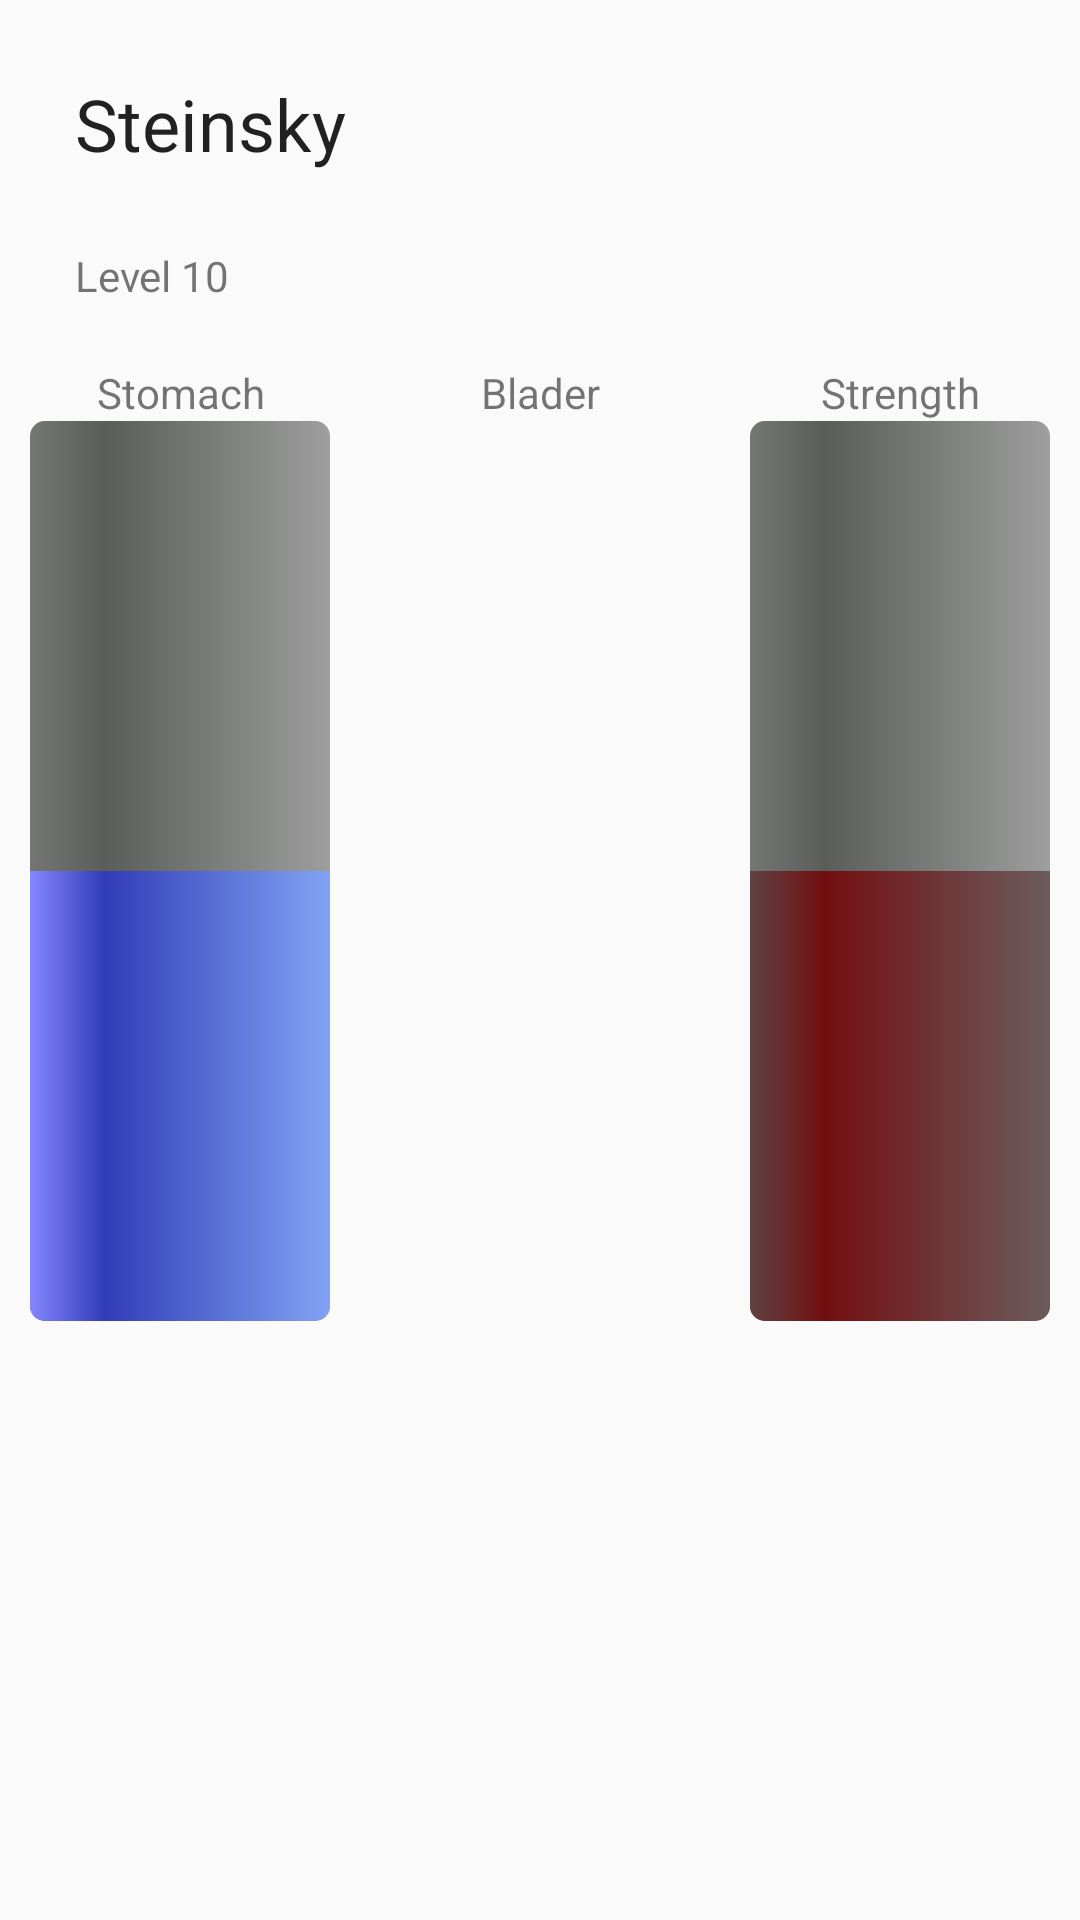

This screen was rendered from an Android layout file. Write that file and the resources it references.
<!-- AndroidManifest.xml: application theme AppTheme -->
<!-- res/layout/me_activity.xml -->
<?xml version="1.0" encoding="utf-8"?>
<LinearLayout xmlns:android="http://schemas.android.com/apk/res/android"
    xmlns:tools="http://schemas.android.com/tools"
    android:orientation="vertical" android:layout_width="match_parent"
    android:layout_height="match_parent">

    <TextView
        android:id="@+id/textViewName"
        android:layout_width="wrap_content"
        android:layout_height="wrap_content"
        android:padding="25dp"
        android:text="Steinsky"
        android:textAppearance="@style/TextAppearance.AppCompat.Headline" />

    <TextView
        android:id="@+id/textViewLevel"
        android:layout_width="match_parent"
        android:layout_height="wrap_content"
        android:paddingLeft="25dp"
        android:paddingRight="25dp"
        android:text="Level 10" />

    <TableLayout
        android:layout_width="match_parent"
        android:layout_height="match_parent"
        android:paddingTop="20dp"
        android:stretchColumns="*">

        <TableRow
            android:layout_width="match_parent"
            android:layout_height="wrap_content">

            <TextView
                android:id="@+id/textViewStomach"
                android:layout_width="0dp"
                android:layout_height="wrap_content"
                android:gravity="center"
                android:text="Stomach" />

            <TextView
                android:id="@+id/textView6"
                android:layout_width="0dp"
                android:layout_height="wrap_content"
                android:gravity="center"
                android:text="Blader" />

            <TextView
                android:id="@+id/textView5"
                android:layout_width="0dp"
                android:layout_height="wrap_content"
                android:gravity="center"
                android:text="Strength" />
        </TableRow>

        <TableRow
            android:layout_width="0dp"
            android:layout_height="wrap_content">

            <ProgressBar
                android:id="@+id/progressbarStomach"
                style="@style/Widget.ProgressBar.VerticalBlue"
                android:layout_width="0dp"
                android:layout_height="300dip"
                android:max="100"
                android:paddingLeft="10dp"
                android:paddingRight="10dp"
                android:progress="50" />

            <ProgressBar
                android:id="@+id/progressbarUrine"
                style="@style/Widget.ProgressBar.Vertical"
                android:layout_width="0dp"
                android:layout_height="300dip"
                android:max="100"
                android:paddingLeft="10dp"
                android:paddingRight="10dp"
                android:progress="50" />

            <ProgressBar
                android:id="@+id/progressbarStrength"
                style="@style/Widget.ProgressBar.VerticalRed"
                android:layout_width="0dp"
                android:layout_height="300dip"
                android:max="100"
                android:paddingLeft="10dp"
                android:paddingRight="10dp"
                android:progress="50" />
        </TableRow>

    </TableLayout>

</LinearLayout>
<!-- resources referenced by this layout -->
<resources>
  <style name="Widget.ProgressBar.Vertical">
          <item name="android:indeterminateOnly">false</item>
          <item name="android:progressDrawable">@drawable/vertical_progress_bar</item>
          <item name="android:indeterminateDrawable">@android:drawable/progress_indeterminate_horizontal</item>
          <item name="android:minWidth">1dip</item>
          <item name="android:maxWidth">12dip</item>
      </style>
  <style name="Widget.ProgressBar.VerticalBlue">
          <item name="android:indeterminateOnly">false</item>
          <item name="android:progressDrawable">@drawable/blue_vertical_progress_bar</item>
          <item name="android:indeterminateDrawable">@android:drawable/progress_indeterminate_horizontal</item>
          <item name="android:minWidth">1dip</item>
          <item name="android:maxWidth">12dip</item>
      </style>
  <style name="Widget.ProgressBar.VerticalRed">
          <item name="android:indeterminateOnly">false</item>
          <item name="android:progressDrawable">@drawable/red_vertical_progress_bar</item>
          <item name="android:indeterminateDrawable">@android:drawable/progress_indeterminate_horizontal</item>
          <item name="android:minWidth">1dip</item>
          <item name="android:maxWidth">12dip</item>
      </style>
  <style name="AppTheme" parent="Theme.AppCompat.Light.DarkActionBar">
          
          <item name="colorPrimary">@color/colorPrimary</item>
          <item name="colorPrimaryDark">@color/colorPrimaryDark</item>
          <item name="colorAccent">@color/colorAccent</item>
      </style>
  <!-- drawable red_vertical_progress_bar (drawable) -->
  <?xml version="1.0" encoding="utf-8"?>
  <layer-list xmlns:android="http://schemas.android.com/apk/res/android">
      <item android:id="@android:id/background">
          <shape>
              <corners android:radius="5dip" />
              <gradient
                  android:startColor="#ff9d9e9d"
                  android:centerColor="#ff5a5d5a"
                  android:centerY="0.75"
                  android:endColor="#ff747674"
                  android:angle="180"
                  />
          </shape>
      </item>
      <item android:id="@android:id/secondaryProgress">
          <clip android:clipOrientation="vertical" android:gravity="bottom">
              <shape>
                  <corners android:radius="5dip" />
                  <gradient
                      android:startColor="#80ffd300"
                      android:centerColor="#80ffb600"
                      android:centerY="0.75"
                      android:endColor="#a0ffcb00"
                      android:angle="180"
                      />
              </shape>
          </clip>
      </item>
      <item android:id="@android:id/progress">
          <clip android:clipOrientation="vertical" android:gravity="bottom">
              <shape>
                  <corners android:radius="5dip" />
                  <gradient
                      android:startColor="#6b5c5c"
                      android:centerColor="#730e10"
                      android:centerY="0.75"
                      android:endColor="#5e4243"
                      android:angle="180"
                      />
              </shape>
          </clip>
      </item>
  </layer-list>
  <!-- not gathered from this repository: default colours our renderer supplied (Android Studio template values) -->
  <color name="colorPrimary">#FF6200EE</color>
  <color name="colorPrimaryDark">#FF3700B3</color>
  <color name="colorAccent">#FF03DAC5</color>
</resources>
